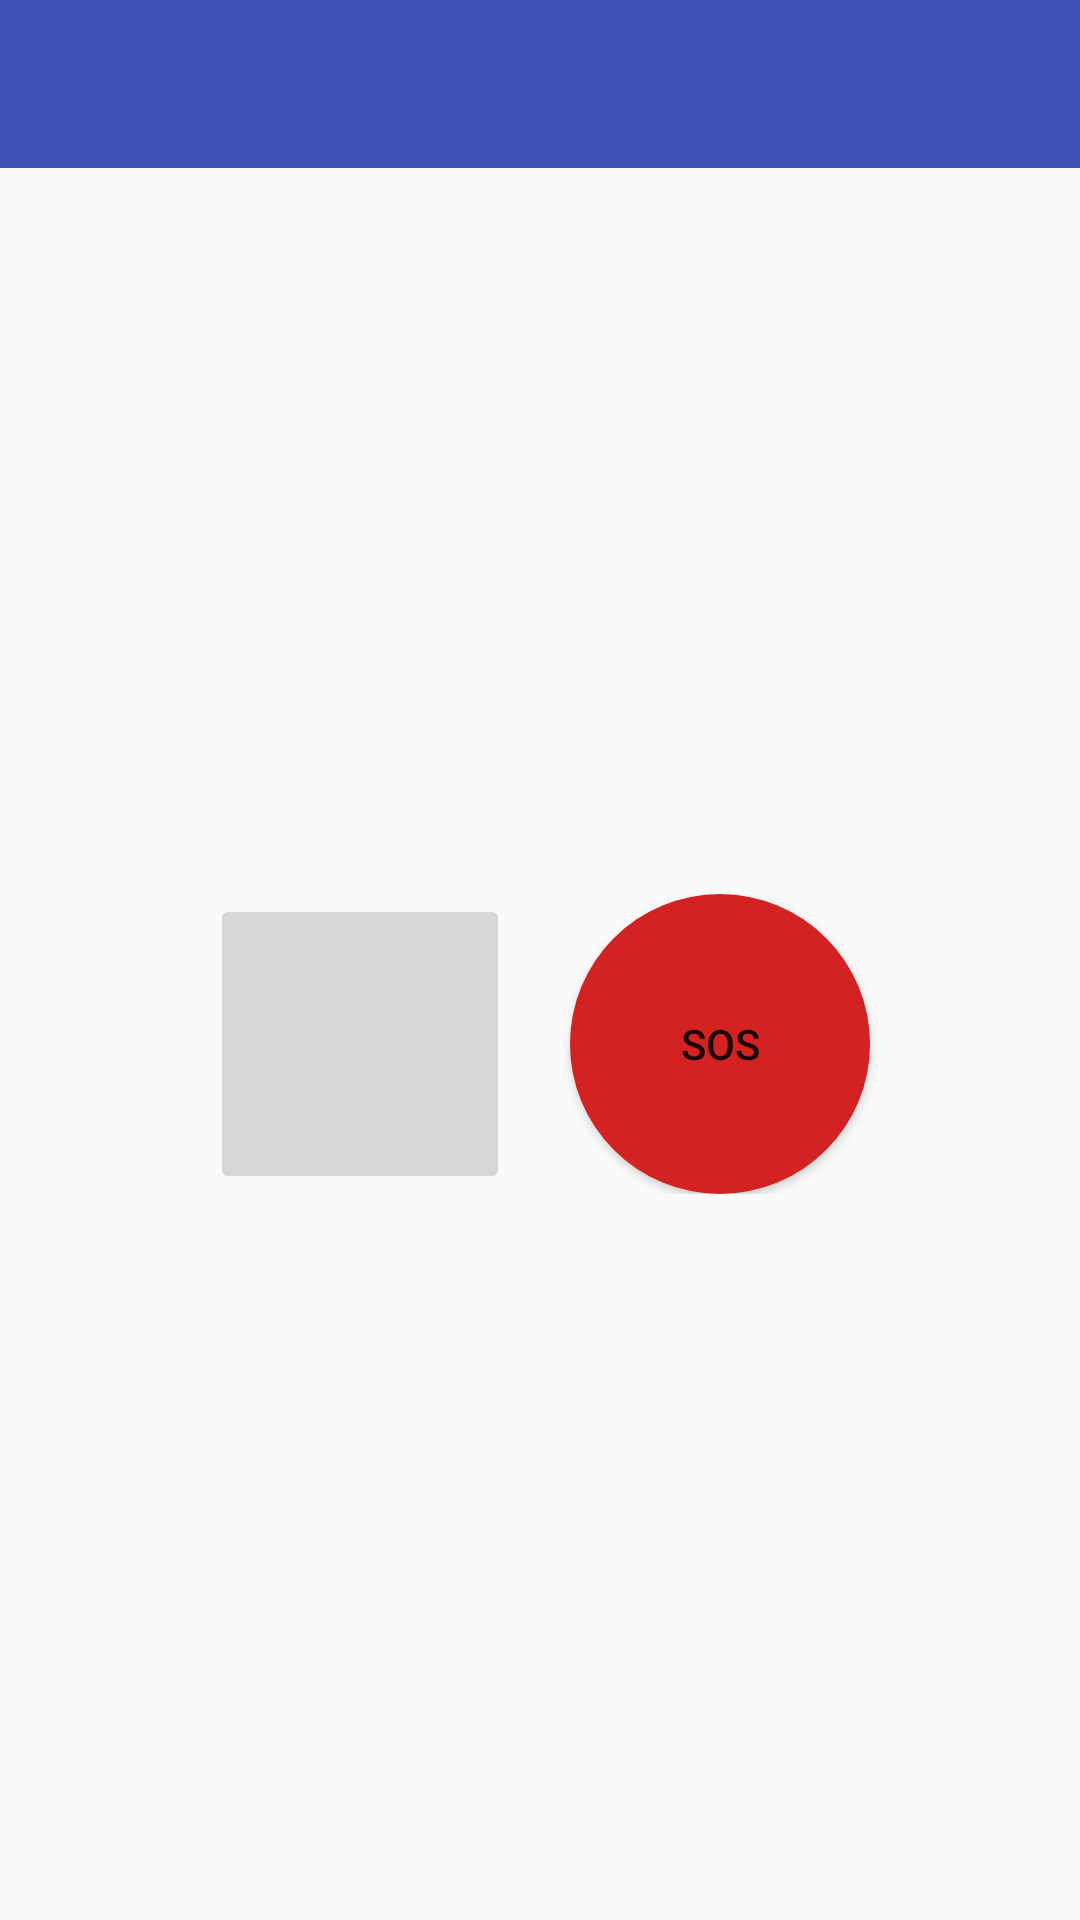

The Android layout XML behind this screen, and the referenced resources:
<!-- AndroidManifest.xml: application theme AppTheme -->
<!-- res/layout/fragment_flashlight.xml -->
<?xml version="1.0" encoding="utf-8"?>
<LinearLayout
    xmlns:android="http://schemas.android.com/apk/res/android"
    android:layout_width="match_parent"
    android:layout_height="match_parent"
    android:fitsSystemWindows="true"
    android:orientation="vertical">

    <include layout="@layout/toolbar"/>

    <TableLayout
        android:layout_width="match_parent"
        android:layout_height="match_parent"
        android:gravity="center_horizontal|center_vertical">

        <TableRow
            android:gravity="center_horizontal|center_vertical">

            <ImageButton
                android:id="@+id/flashlight_on_off"
                android:layout_width="100dp"
                android:layout_height="100dp"
                android:layout_marginLeft="10dp"
                android:layout_marginRight="10dp"/>

            <Button
                android:id="@+id/sos_signal"
                android:layout_width="100dp"
                android:layout_height="100dp"
                android:layout_marginLeft="10dp"
                android:layout_marginRight="10dp"
                android:text="SOS"
                style="@style/ButtonSOS"/>

        </TableRow>
    </TableLayout>

</LinearLayout>
<!-- res/layout/toolbar.xml (included above) -->
<?xml version="1.0" encoding="utf-8"?>
<android.support.v7.widget.Toolbar
    xmlns:android="http://schemas.android.com/apk/res/android"
    android:id="@+id/toolbar"
    android:layout_width="match_parent"
    android:layout_height="?attr/actionBarSize"
    android:background="@color/colorPrimary">
</android.support.v7.widget.Toolbar>
<!-- resources referenced by this layout -->
<resources>
  <color name="colorPrimary">#3F51B5</color>
  <style name="ButtonSOS">
          <item name="android:background">@drawable/round_button</item>
      </style>
  <style name="AppTheme" parent="Theme.AppCompat.Light.NoActionBar">
          
          <item name="colorPrimary">@color/colorPrimary</item>
          <item name="colorPrimaryDark">@color/colorPrimaryDark</item>
          <item name="colorAccent">@color/colorAccent</item>
      </style>
  <!-- drawable round_button (drawable) -->
  <?xml version="1.0" encoding="utf-8"?>
  <shape xmlns:android="http://schemas.android.com/apk/res/android"
      android:shape="rectangle">
      <solid android:color="#d22222"/>
      <corners android:radius="100dp"/>
  </shape>
  <color name="colorPrimaryDark">#303F9F</color>
  <color name="colorAccent">#FF4081</color>
</resources>
